Run: headless pygame with SDL's dummy video driver; simulated clock (each Clock.tick advances the game by its frame time, no real sleeping); random seed 0; keys injected as events and as key.get_pressed() state; no mouse input.
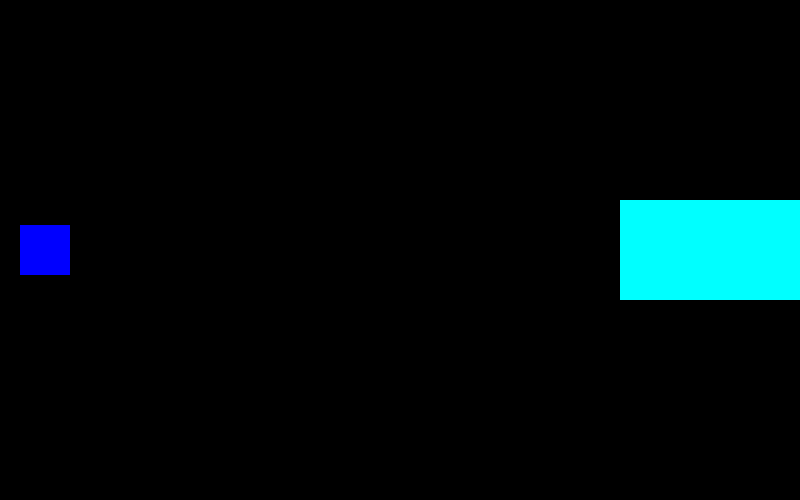
Frame 1 of 4 · flips 1–60 · no input
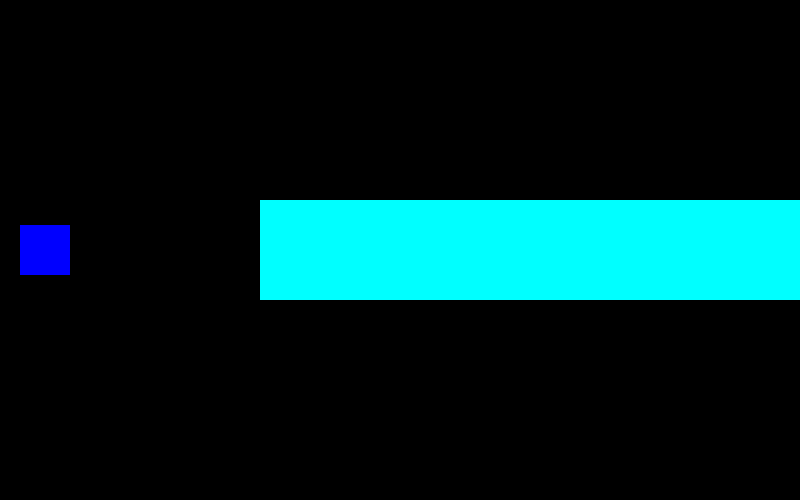
Frame 2 of 4 · flips 61–180 · tapped SPACE, RETURN · held RIGHT (→), D
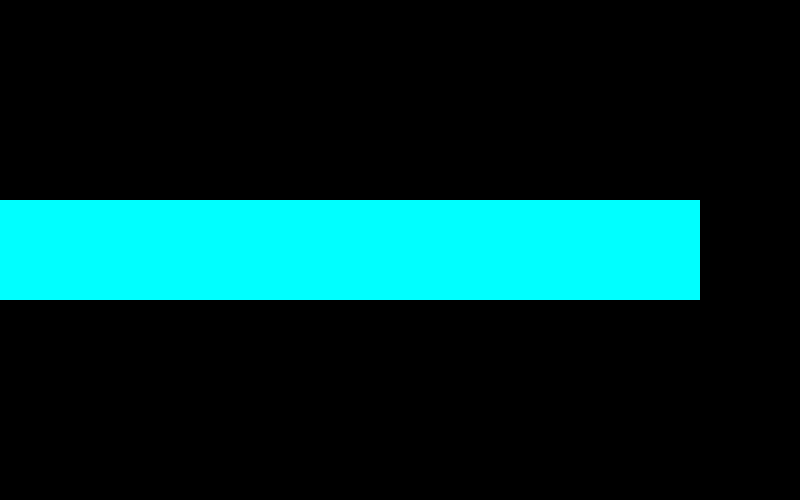
Frame 3 of 4 · flips 181–300 · held DOWN (↓), S
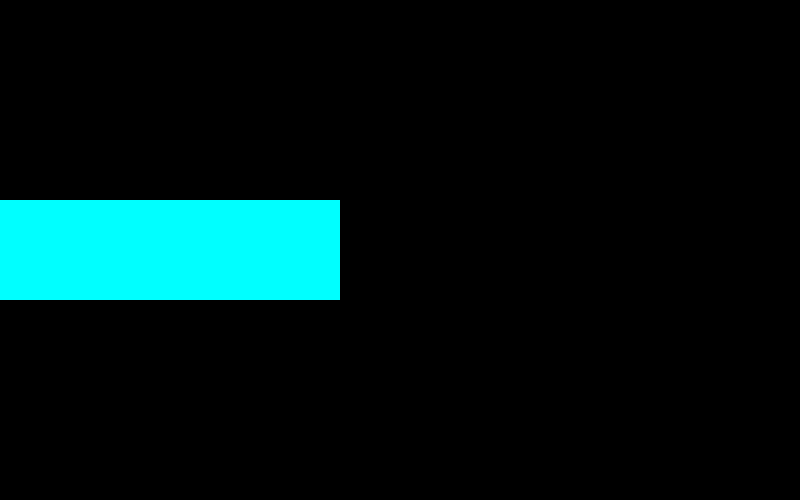
Frame 4 of 4 · flips 301–420 · held LEFT (←), A, UP (↑), W

The pygame program that drew these frames:

import os
import random
import pygame
import sys
from time import sleep


pygame.init
windowX = 800
windowY = 500
speed = 0.5


screen = pygame.display.set_mode([windowX,windowY])

def main():
	running = True
	player = rocket()
	rock = asteroid()
	while running:
		screen.fill((0,0,0))	
		
		for event in pygame.event.get():
			if event.type == pygame.QUIT:
				running = False

			keys = pygame.key.get_pressed()
			if(keys[pygame.K_UP]):
				player.moveUp = True
			if(keys[pygame.K_DOWN]):
				player.moveDown = True
			if(keys[pygame.K_SPACE]):
				rock.stopMoving = True

			if(keys[pygame.K_UP]==False):
				player.moveUp = False
			if(keys[pygame.K_DOWN]==False):
				player.moveDown = False
			if(keys[pygame.K_SPACE]==False):
				rock.stopMoving = False


		if(player.x + player.w > rock.x and player.x < rock.x + rock.w and player.y + player.h > rock. y and player.y < rock.y + rock.h):
			print("collision occured!")

		player.update()
		player.draw()
		rock.update()
		rock.draw()
		

		pygame.time.delay(8)

		pygame.display.update()
		
		
class rocket():
	def __init__(self):
		self.x = 20
		self.y = 225
		self.h = 50
		self.w = 50
		self.moveUp = False
		self.moveDown = False

	def draw(self):
		pygame.draw.rect(screen,(0,0,255),(self.x,self.y,self.w,self.h))

	def update(self):
		if self.moveUp:
			self.y -= 5
		if self.moveDown:
			self.y += 5
	

class asteroid():

	def __init__(self):
		self.x = 800
		self.y = 200
		self.h = 100
		self.w = 800

	def draw(self):
		pygame.draw.rect(screen,(0,255,255),(self.x,self.y,self.w,self.h))

	def update(self):
		self.x -= 3
		if (self.x == -1000):
			self.x = 800





main()
